Run: headless pygame with SDL's dummy video driver; simulated clock (each Clock.tick advances the game by its frame time, no real sleeping); random seed 0; keys injected as events and as key.get_pressed() state; no mouse input.
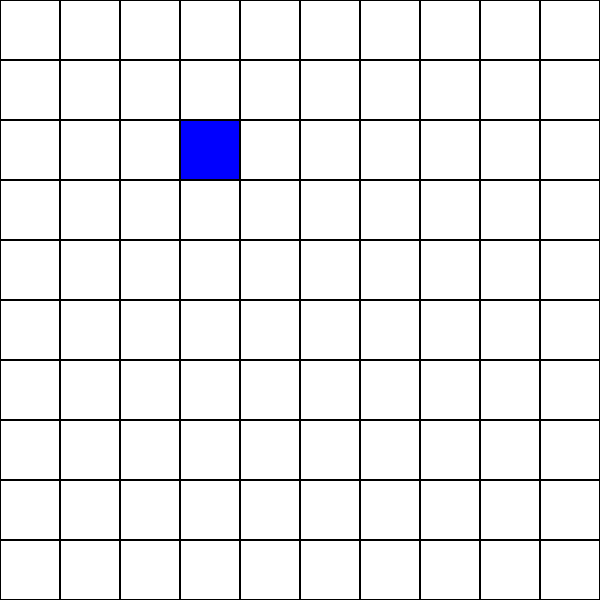
Frame 1 of 4 · flips 1–60 · no input
Frame 2 of 4 · flips 61–180 · tapped SPACE, RETURN · held RIGHT (→), D · screen unchanged from frame 1, image omitted
Frame 3 of 4 · flips 181–300 · held DOWN (↓), S · screen unchanged from frame 2, image omitted
Frame 4 of 4 · flips 301–420 · held LEFT (←), A, UP (↑), W · screen unchanged from frame 3, image omitted

The pygame program that drew these frames:

import pygame

# Define the dimensions of the screen
width = 600
height = 600

# Define the number of rows and columns in the grid
n_rows = 10
n_cols = 10

# Define the width and height of each cell in the grid
cell_width = width // n_cols
cell_height = height // n_rows

# Define the colors we'll use
white = (255, 255, 255)
blue = (0, 0, 255)
black = (0, 0, 0)

# Define the 2D matrix to represent the grid
grid = [[0 for _ in range(n_cols)] for _ in range(n_rows)]
grid[2][3] = 1  # Example cell to set as blue

# Initialize PyGame
pygame.init()

# Create the screen
screen = pygame.display.set_mode((width, height))

# Draw the grid
while True:
    # Handle events
    for event in pygame.event.get():
        if event.type == pygame.QUIT:
            pygame.quit()
            quit()

    # Fill the background with white
    screen.fill(white)

    # Draw the grid
    for row in range(n_rows):
        for col in range(n_cols):
            color = blue if grid[row][col] == 1 else white
            rect = pygame.Rect(col * cell_width, row * cell_height, cell_width, cell_height)
            pygame.draw.rect(screen, color, rect)
            pygame.draw.rect(screen, black, rect, 1)

    # Update the display
    pygame.display.update()
